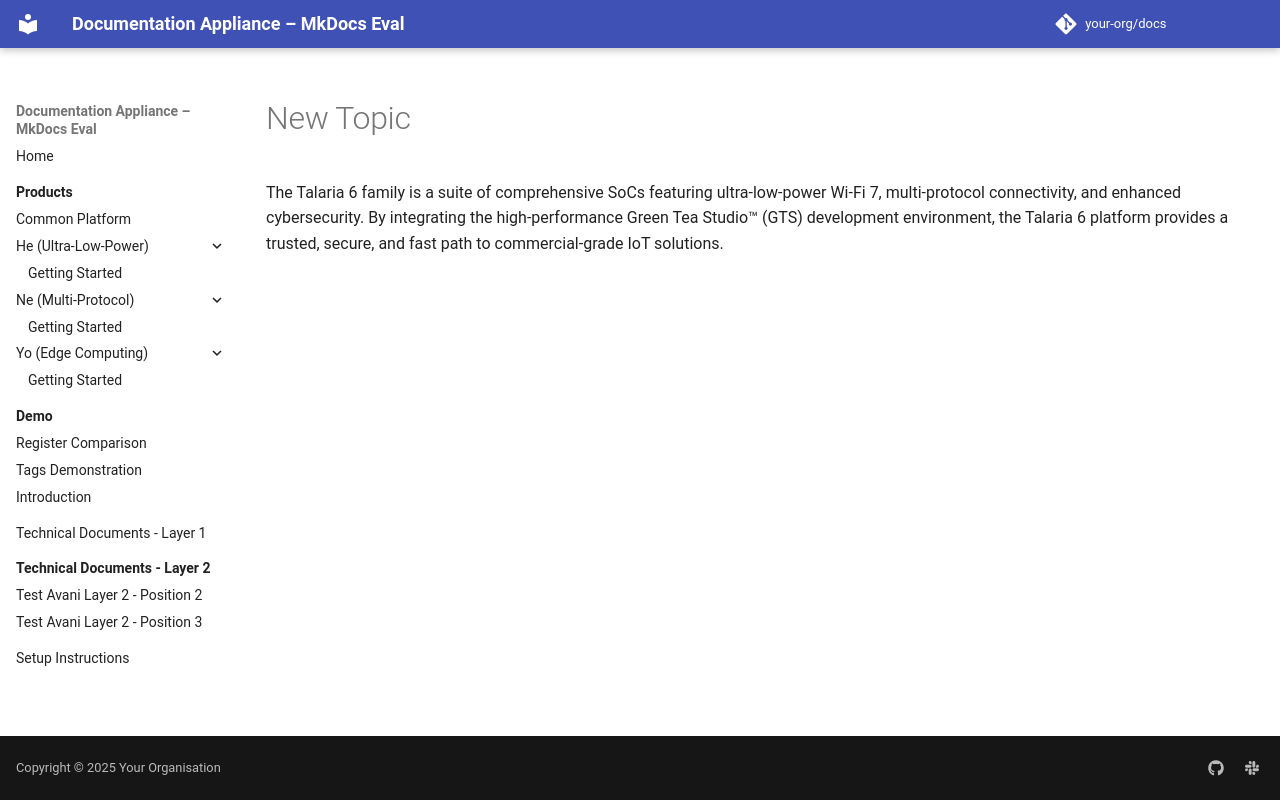

repository: avaninayak27/MkDocsTesting · page: 2.1/getting-started/New Topic/index.html · generator: mkdocs

# New Topic

The Talaria 6 family is a suite of comprehensive SoCs featuring ultra-low-power Wi-Fi 7, multi-protocol connectivity, and enhanced cybersecurity. By integrating the high-performance Green Tea Studio™ (GTS) development environment, the Talaria 6 platform provides a trusted, secure, and fast path to commercial-grade IoT solutions.
